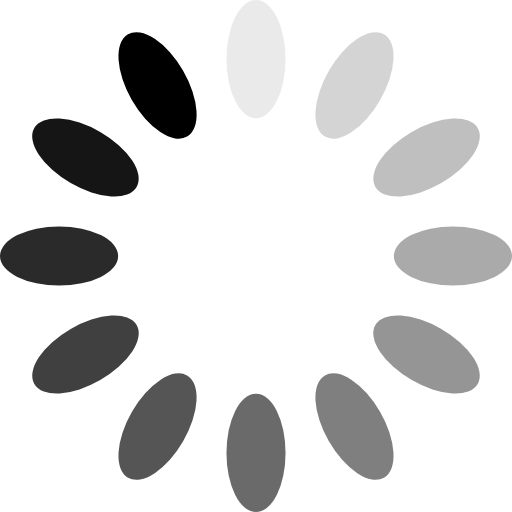
t = 0.00 s
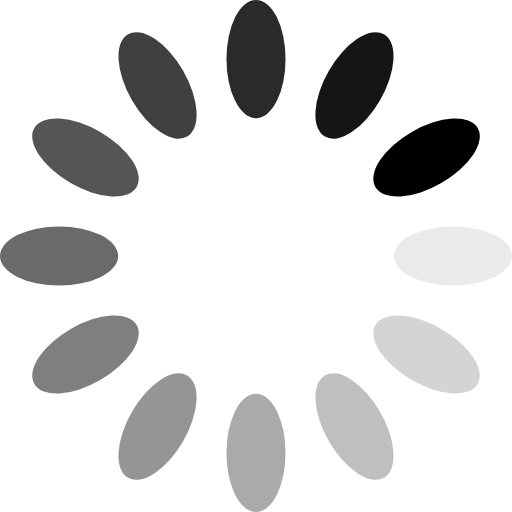
t = 0.25 s
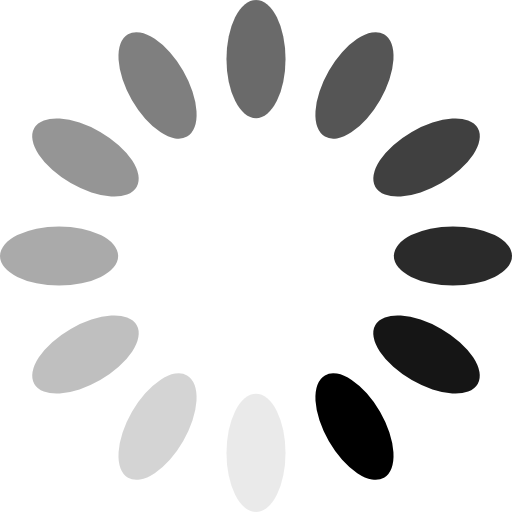
t = 0.50 s
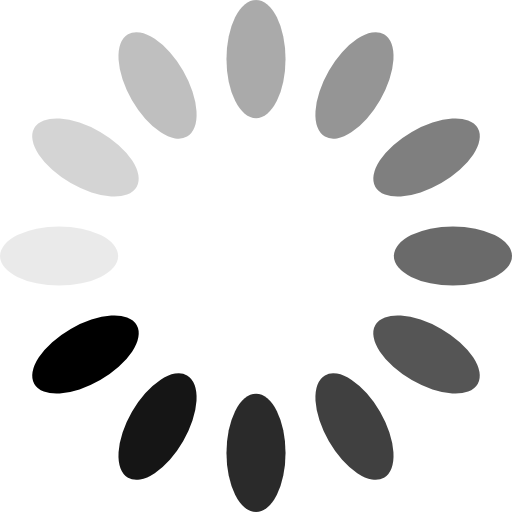
t = 0.75 s

The animated SVG that drew these frames (rendered in a browser with its animation timeline set to each time). Animation: 12 SMIL elements (animate=12); one cycle of 1.00 s, repeats indefinitely.

<svg xmlns="http://www.w3.org/2000/svg" xmlns:xlink="http://www.w3.org/1999/xlink"
  style="margin: auto; background: none; display: block; shape-rendering: auto;" preserveAspectRatio="xMidYMid"
  viewBox="24 24 52 52">
  <g transform="rotate(0 50 50)">
    <rect x="47" y="24" rx="3" ry="6" width="6" height="12" fill="current">
      <animate attributeName="opacity" values="1;0" keyTimes="0;1" dur="1s" begin="-0.9166666666666666s"
        repeatCount="indefinite"></animate>
    </rect>
  </g>
  <g transform="rotate(30 50 50)">
    <rect x="47" y="24" rx="3" ry="6" width="6" height="12" fill="current">
      <animate attributeName="opacity" values="1;0" keyTimes="0;1" dur="1s" begin="-0.8333333333333334s"
        repeatCount="indefinite"></animate>
    </rect>
  </g>
  <g transform="rotate(60 50 50)">
    <rect x="47" y="24" rx="3" ry="6" width="6" height="12" fill="current">
      <animate attributeName="opacity" values="1;0" keyTimes="0;1" dur="1s" begin="-0.75s" repeatCount="indefinite">
      </animate>
    </rect>
  </g>
  <g transform="rotate(90 50 50)">
    <rect x="47" y="24" rx="3" ry="6" width="6" height="12" fill="current">
      <animate attributeName="opacity" values="1;0" keyTimes="0;1" dur="1s" begin="-0.6666666666666666s"
        repeatCount="indefinite"></animate>
    </rect>
  </g>
  <g transform="rotate(120 50 50)">
    <rect x="47" y="24" rx="3" ry="6" width="6" height="12" fill="current">
      <animate attributeName="opacity" values="1;0" keyTimes="0;1" dur="1s" begin="-0.5833333333333334s"
        repeatCount="indefinite"></animate>
    </rect>
  </g>
  <g transform="rotate(150 50 50)">
    <rect x="47" y="24" rx="3" ry="6" width="6" height="12" fill="current">
      <animate attributeName="opacity" values="1;0" keyTimes="0;1" dur="1s" begin="-0.5s" repeatCount="indefinite">
      </animate>
    </rect>
  </g>
  <g transform="rotate(180 50 50)">
    <rect x="47" y="24" rx="3" ry="6" width="6" height="12" fill="current">
      <animate attributeName="opacity" values="1;0" keyTimes="0;1" dur="1s" begin="-0.4166666666666667s"
        repeatCount="indefinite"></animate>
    </rect>
  </g>
  <g transform="rotate(210 50 50)">
    <rect x="47" y="24" rx="3" ry="6" width="6" height="12" fill="current">
      <animate attributeName="opacity" values="1;0" keyTimes="0;1" dur="1s" begin="-0.3333333333333333s"
        repeatCount="indefinite"></animate>
    </rect>
  </g>
  <g transform="rotate(240 50 50)">
    <rect x="47" y="24" rx="3" ry="6" width="6" height="12" fill="current">
      <animate attributeName="opacity" values="1;0" keyTimes="0;1" dur="1s" begin="-0.25s" repeatCount="indefinite">
      </animate>
    </rect>
  </g>
  <g transform="rotate(270 50 50)">
    <rect x="47" y="24" rx="3" ry="6" width="6" height="12" fill="current">
      <animate attributeName="opacity" values="1;0" keyTimes="0;1" dur="1s" begin="-0.16666666666666666s"
        repeatCount="indefinite"></animate>
    </rect>
  </g>
  <g transform="rotate(300 50 50)">
    <rect x="47" y="24" rx="3" ry="6" width="6" height="12" fill="current">
      <animate attributeName="opacity" values="1;0" keyTimes="0;1" dur="1s" begin="-0.08333333333333333s"
        repeatCount="indefinite"></animate>
    </rect>
  </g>
  <g transform="rotate(330 50 50)">
    <rect x="47" y="24" rx="3" ry="6" width="6" height="12" fill="current">
      <animate attributeName="opacity" values="1;0" keyTimes="0;1" dur="1s" begin="0s" repeatCount="indefinite">
      </animate>
    </rect>
  </g>
</svg>
